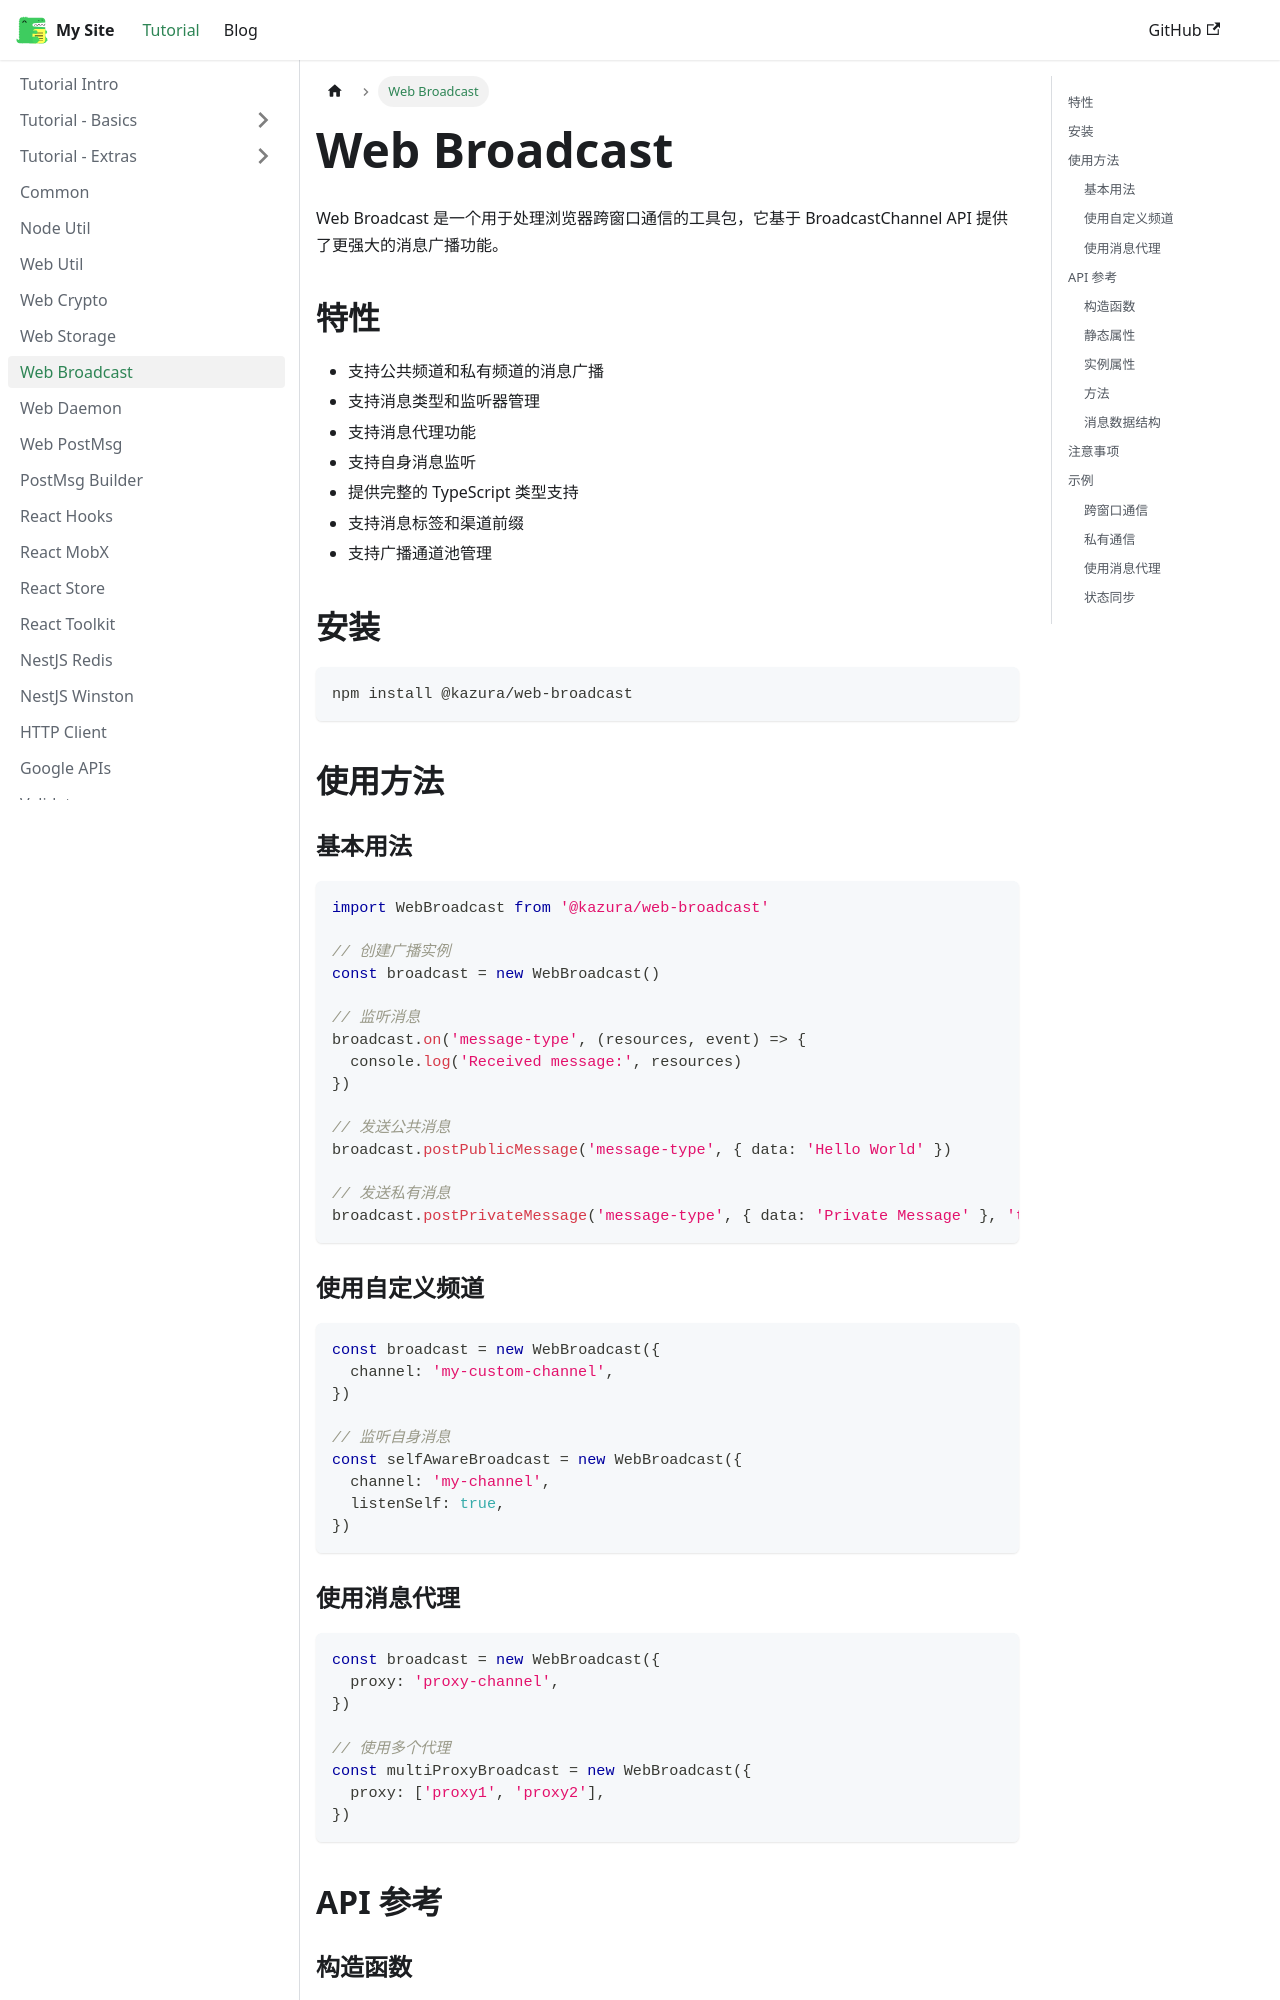

repository: kazura233/kazurajs · page: docs/web-broadcast/index.html · generator: docusaurus

---
sidebar_position: 9
---

# Web Broadcast

Web Broadcast 是一个用于处理浏览器跨窗口通信的工具包，它基于 BroadcastChannel API 提供了更强大的消息广播功能。

## 特性

- 支持公共频道和私有频道的消息广播
- 支持消息类型和监听器管理
- 支持消息代理功能
- 支持自身消息监听
- 提供完整的 TypeScript 类型支持
- 支持消息标签和渠道前缀
- 支持广播通道池管理

## 安装

```bash
npm install @kazura/web-broadcast
```

## 使用方法

### 基本用法

```typescript
import WebBroadcast from '@kazura/web-broadcast'

// 创建广播实例
const broadcast = new WebBroadcast()

// 监听消息
broadcast.on('message-type', (resources, event) => {
  console.log('Received message:', resources)
})

// 发送公共消息
broadcast.postPublicMessage('message-type', { data: 'Hello World' })

// 发送私有消息
broadcast.postPrivateMessage('message-type', { data: 'Private Message' }, 'target-channel')
```

### 使用自定义频道

```typescript
const broadcast = new WebBroadcast({
  channel: 'my-custom-channel',
})

// 监听自身消息
const selfAwareBroadcast = new WebBroadcast({
  channel: 'my-channel',
  listenSelf: true,
})
```

### 使用消息代理

```typescript
const broadcast = new WebBroadcast({
  proxy: 'proxy-channel',
})

// 使用多个代理
const multiProxyBroadcast = new WebBroadcast({
  proxy: ['proxy1', 'proxy2'],
})
```

## API 参考

### 构造函数

```typescript
constructor(options?: BroadcastAPIOptions)
```
